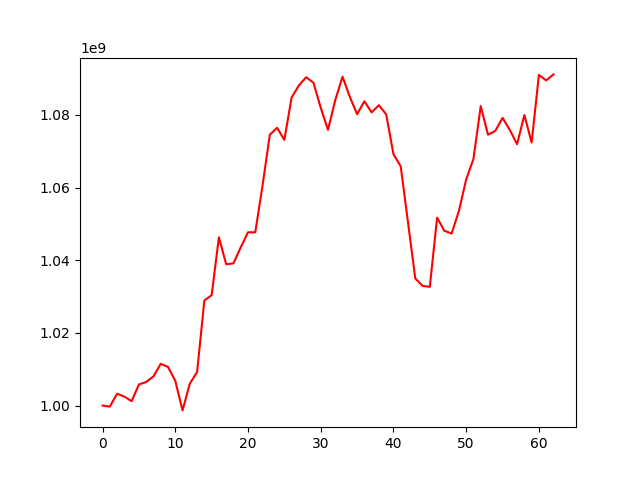

The data file committed next to this chart (first rows):
, 0
0, 1000000000
1, 999703848
2, 1003253290
3, 1002447767
4, 1001201401
5, 1005798400
6, 1006478370
7, 1008025889
8, 1011482378
9, 1010612564
10, 1006807030
11, 998663150
12, 1006017118
13, 1009231190
14, 1028894314
15, 1030382091
16, 1046300932
17, 1038872057
18, 1039124547
19, 1043523947
20, 1047684127
21, 1047676350
22, 1060552550
23, 1074527392
24, 1076422512
25, 1073105435
26, 1084794093
27, 1088093230
28, 1090353195
29, 1088830126
30, 1081947656
31, 1075862776
32, 1084061539
33, 1090489542
34, 1084963199
35, 1080176651
36, 1083720231
37, 1080666625
38, 1082655776
39, 1080127613
40, 1069183337
41, 1065809318
42, 1050422725
43, 1034970321
44, 1032935484
45, 1032661955
46, 1051702562
47, 1048089902
48, 1047344514
49, 1053558144
50, 1062240295
51, 1067842834
52, 1082405676
53, 1074531605
54, 1075564172
55, 1079155142
56, 1075849761
57, 1071930099
58, 1079942896
59, 1072379432
... 3 more rows
